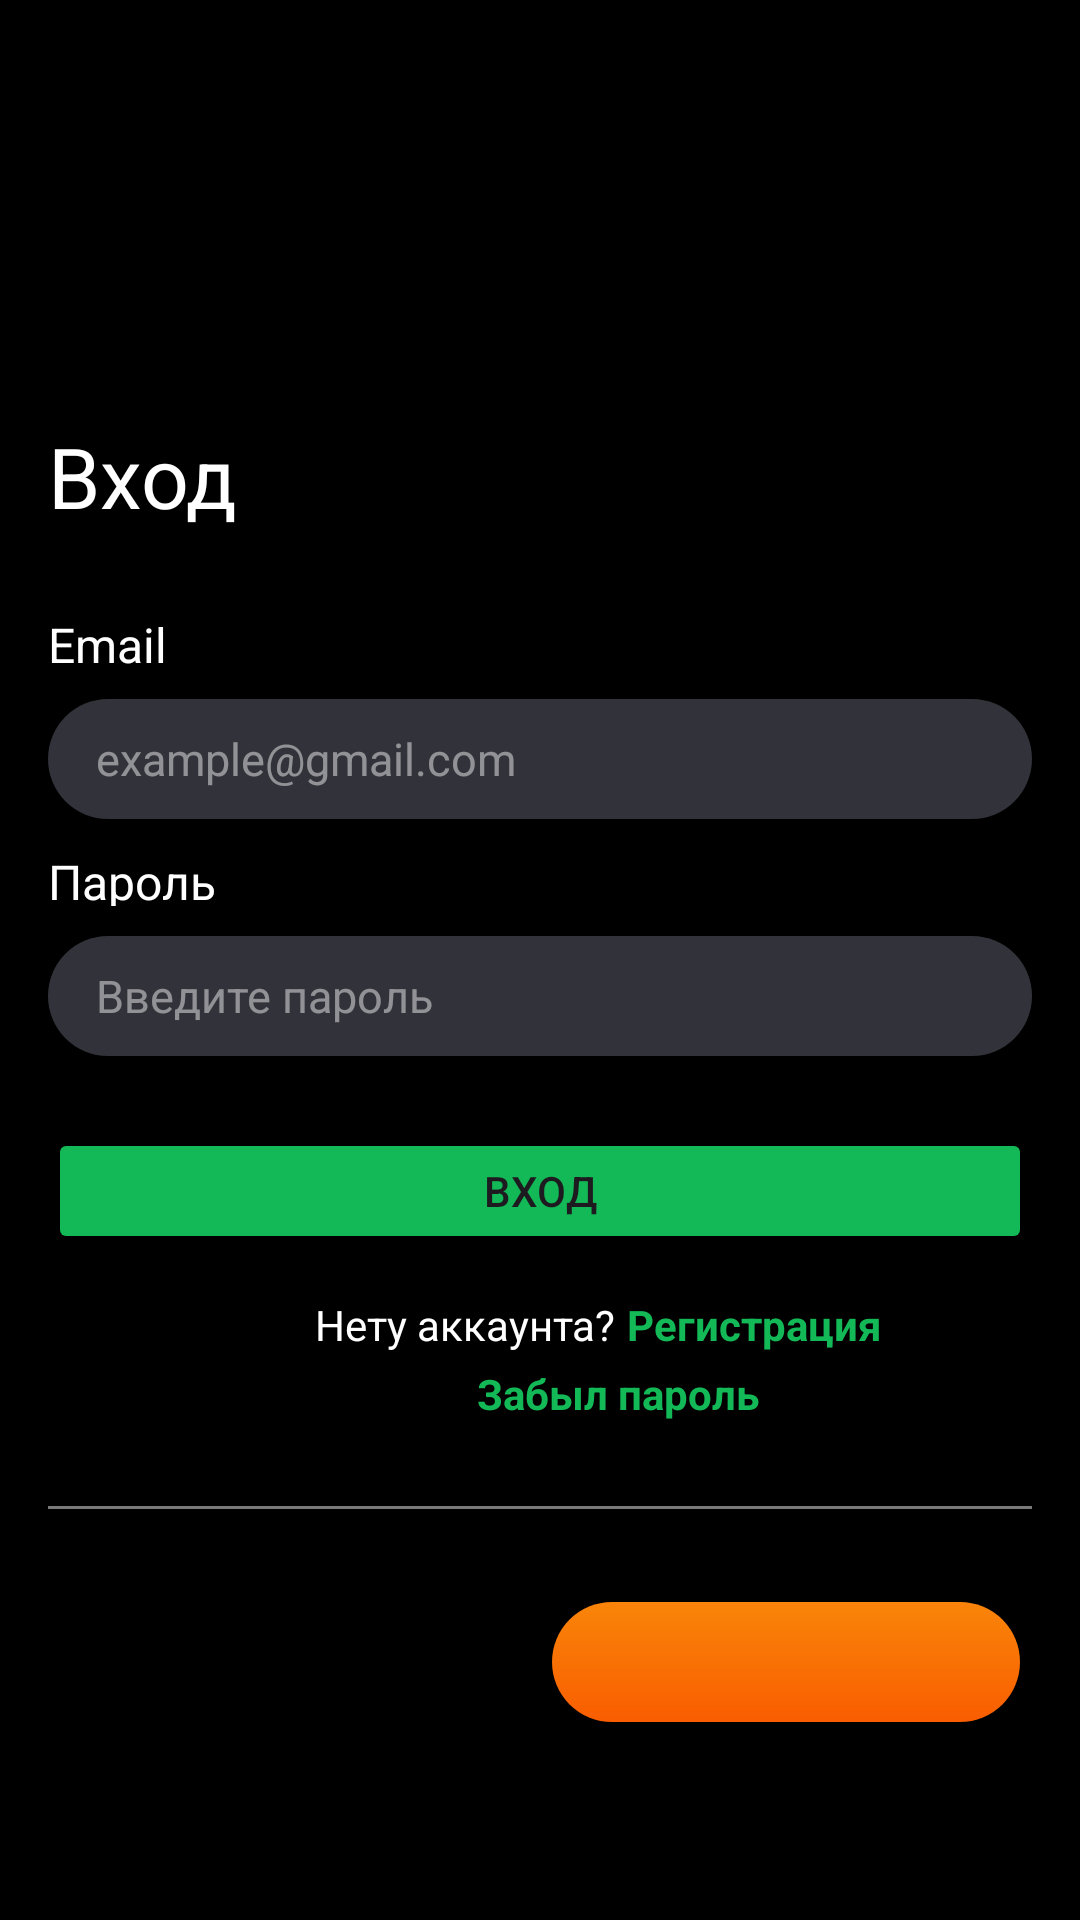

The Android layout XML behind this screen, and the referenced resources:
<!-- AndroidManifest.xml: application theme Theme.CoursesApplication -->
<!-- res/layout/fragment_login.xml -->
<?xml version="1.0" encoding="utf-8"?>
<androidx.constraintlayout.widget.ConstraintLayout xmlns:android="http://schemas.android.com/apk/res/android"
    xmlns:app="http://schemas.android.com/apk/res-auto"
    xmlns:tools="http://schemas.android.com/tools"
    android:background="@color/black"
    android:layout_width="match_parent"
    android:layout_height="match_parent"
    tools:context=".presentation.mainactivity.Login">


    <TextView
        android:id="@+id/textViewNoAccaunt"
        android:layout_width="wrap_content"
        android:layout_height="wrap_content"
        android:layout_marginStart="105dp"
        android:layout_marginTop="432dp"
        android:text="@string/No_account"
        android:textColor="@color/white"
        android:textSize="14sp"
        app:layout_constraintStart_toStartOf="parent"
        app:layout_constraintTop_toTopOf="parent" />

    <TextView
        android:id="@+id/textViewRegistration"
        android:layout_width="wrap_content"
        android:layout_height="wrap_content"
        android:layout_marginStart="209dp"
        android:layout_marginTop="432dp"
        android:text="@string/Registration"
        android:textColor="@color/green"
        android:textSize="14sp"
        android:textStyle="bold"
        app:layout_constraintStart_toStartOf="parent"
        app:layout_constraintTop_toTopOf="parent" />

    <TextView
        android:id="@+id/textViewForgotPassword"
        android:layout_width="wrap_content"
        android:layout_height="wrap_content"
        android:layout_marginStart="159dp"
        android:layout_marginTop="455dp"
        android:text="@string/ForgotPassword"
        android:textColor="@color/green"
        android:textSize="14sp"
        android:textStyle="bold"
        app:layout_constraintStart_toStartOf="parent"
        app:layout_constraintTop_toTopOf="parent" />


    <Button
        android:id="@+id/bnLogin"
        android:layout_width="328dp"
        android:layout_height="42dp"
        android:layout_marginTop="376dp"
        android:backgroundTint="@color/green"
        android:text="@string/Login"
        app:layout_constraintEnd_toEndOf="parent"
        app:layout_constraintStart_toStartOf="parent"
        app:layout_constraintTop_toTopOf="parent" />

    <TextView
        android:id="@+id/textView2"
        android:layout_width="328dp"
        android:layout_height="36dp"
        android:layout_marginTop="140dp"
        android:text="@string/Login"
        android:textColor="@color/white"
        android:textSize="28sp"
        app:layout_constraintEnd_toEndOf="parent"
        app:layout_constraintStart_toStartOf="parent"
        app:layout_constraintTop_toTopOf="parent" />

    <TextView
        android:id="@+id/textLine"
        android:layout_width="328dp"
        android:layout_height="1dp"
        android:layout_marginTop="502dp"
        android:background="@color/whitegray"
        app:layout_constraintEnd_toEndOf="parent"
        app:layout_constraintStart_toStartOf="parent"
        app:layout_constraintTop_toTopOf="parent" />

    <LinearLayout
        android:layout_width="328dp"
        android:layout_height="40dp"
        android:layout_marginTop="534dp"
        android:orientation="horizontal"
        app:layout_constraintEnd_toEndOf="parent"
        app:layout_constraintStart_toStartOf="parent"
        app:layout_constraintTop_toTopOf="parent">


        <ImageButton
            android:id="@+id/imageButtonVk"
            android:layout_width="156dp"
            android:layout_height="40dp"
            android:background="@drawable/shape_button_vk"
            android:src="@drawable/ic_vk" />

        <ImageButton
            android:id="@+id/imageButtonOk"
            android:layout_width="156dp"
            android:layout_height="40dp"
            android:layout_marginStart="12dp"
            android:background="@drawable/shape_button_ok"
            android:src="@drawable/ic_ok" />
    </LinearLayout>

    <LinearLayout
        android:layout_width="328dp"
        android:layout_height="155dp"
        android:layout_marginTop="204dp"
        android:orientation="vertical"
        app:layout_constraintEnd_toEndOf="parent"
        app:layout_constraintStart_toStartOf="parent"
        app:layout_constraintTop_toTopOf="parent">

        <TextView
            android:id="@+id/textViewEmail"
            android:layout_width="41dp"
            android:layout_height="19dp"
            android:text="@string/Email"
            android:textColor="@color/white"
            android:textSize="16sp" />

        <EditText
            android:id="@+id/editTextEmail"
            android:layout_width="328dp"
            android:layout_height="40dp"
            android:layout_marginTop="10dp"
            android:background="@drawable/shape_edittext_login"
            android:contentDescription="@string/Email"
            android:ems="10"
            android:hint="@string/Email_enter"
            android:inputType="textEmailAddress"
            android:paddingStart="16dp"
            android:textColorHint="@color/whitegray"
            android:textSize="15sp"
            tools:ignore="ExtraText" />

        <TextView
            android:id="@+id/textViewPassword"
            android:layout_width="57dp"
            android:layout_height="19dp"
            android:layout_marginTop="10dp"
            android:text="@string/Password"
            android:textColor="@color/white"
            android:textSize="16sp" />

        <EditText
            android:id="@+id/editTextPassword"
            android:layout_width="328dp"
            android:layout_height="40dp"
            android:layout_marginTop="10dp"
            android:background="@drawable/shape_edittext_login"
            android:contentDescription="@string/Password_enter"
            android:ems="10"
            android:hint="@string/Password_enter"
            android:paddingStart="16dp"
            android:textColorHint="@color/whitegray"
            android:textSize="15sp"
            tools:ignore="ExtraText" />
    </LinearLayout>
</androidx.constraintlayout.widget.ConstraintLayout>
<!-- resources referenced by this layout -->
<resources>
  <color name="black">#FF000000</color>
  <color name="green">#12B956</color>
  <color name="white">#FFFFFF</color>
  <color name="whitegray">#7FF2F2F3</color>
  <!-- drawable shape_button_ok (drawable) -->
  <?xml version="1.0" encoding="utf-8"?>
  <shape xmlns:android="http://schemas.android.com/apk/res/android">
      <gradient android:startColor="@color/orange" android:endColor="@color/orangedark" android:angle="-90"/>
      <corners android:radius="30dp"/>
  
  
  </shape>
  <!-- drawable shape_edittext_login (drawable) -->
  <?xml version="1.0" encoding="utf-8"?>
  <shape xmlns:android="http://schemas.android.com/apk/res/android">
      <solid android:color="@color/lightgray"/>
      <corners android:radius="300dp"/>
  
  </shape>
  <string name="Email">Email</string>
  <string name="Email_enter">example@gmail.com</string>
  <string name="ForgotPassword">Забыл пароль</string>
  <string name="Login">Вход</string>
  <string name="No_account">Нету аккаунта?</string>
  <string name="Password">Пароль</string>
  <string name="Password_enter">Введите пароль</string>
  <string name="Registration">Регистрация</string>
  <style name="Theme.CoursesApplication" parent="Base.Theme.CoursesApplication" />
  <color name="orange">#F98509</color>
  <color name="orangedark">#F95D00</color>
  <color name="lightgray">#32333A</color>
  <style name="Base.Theme.CoursesApplication" parent="Theme.Material3.DayNight.NoActionBar">
          
          <item name="colorPrimary">@color/white</item>
      </style>
</resources>
